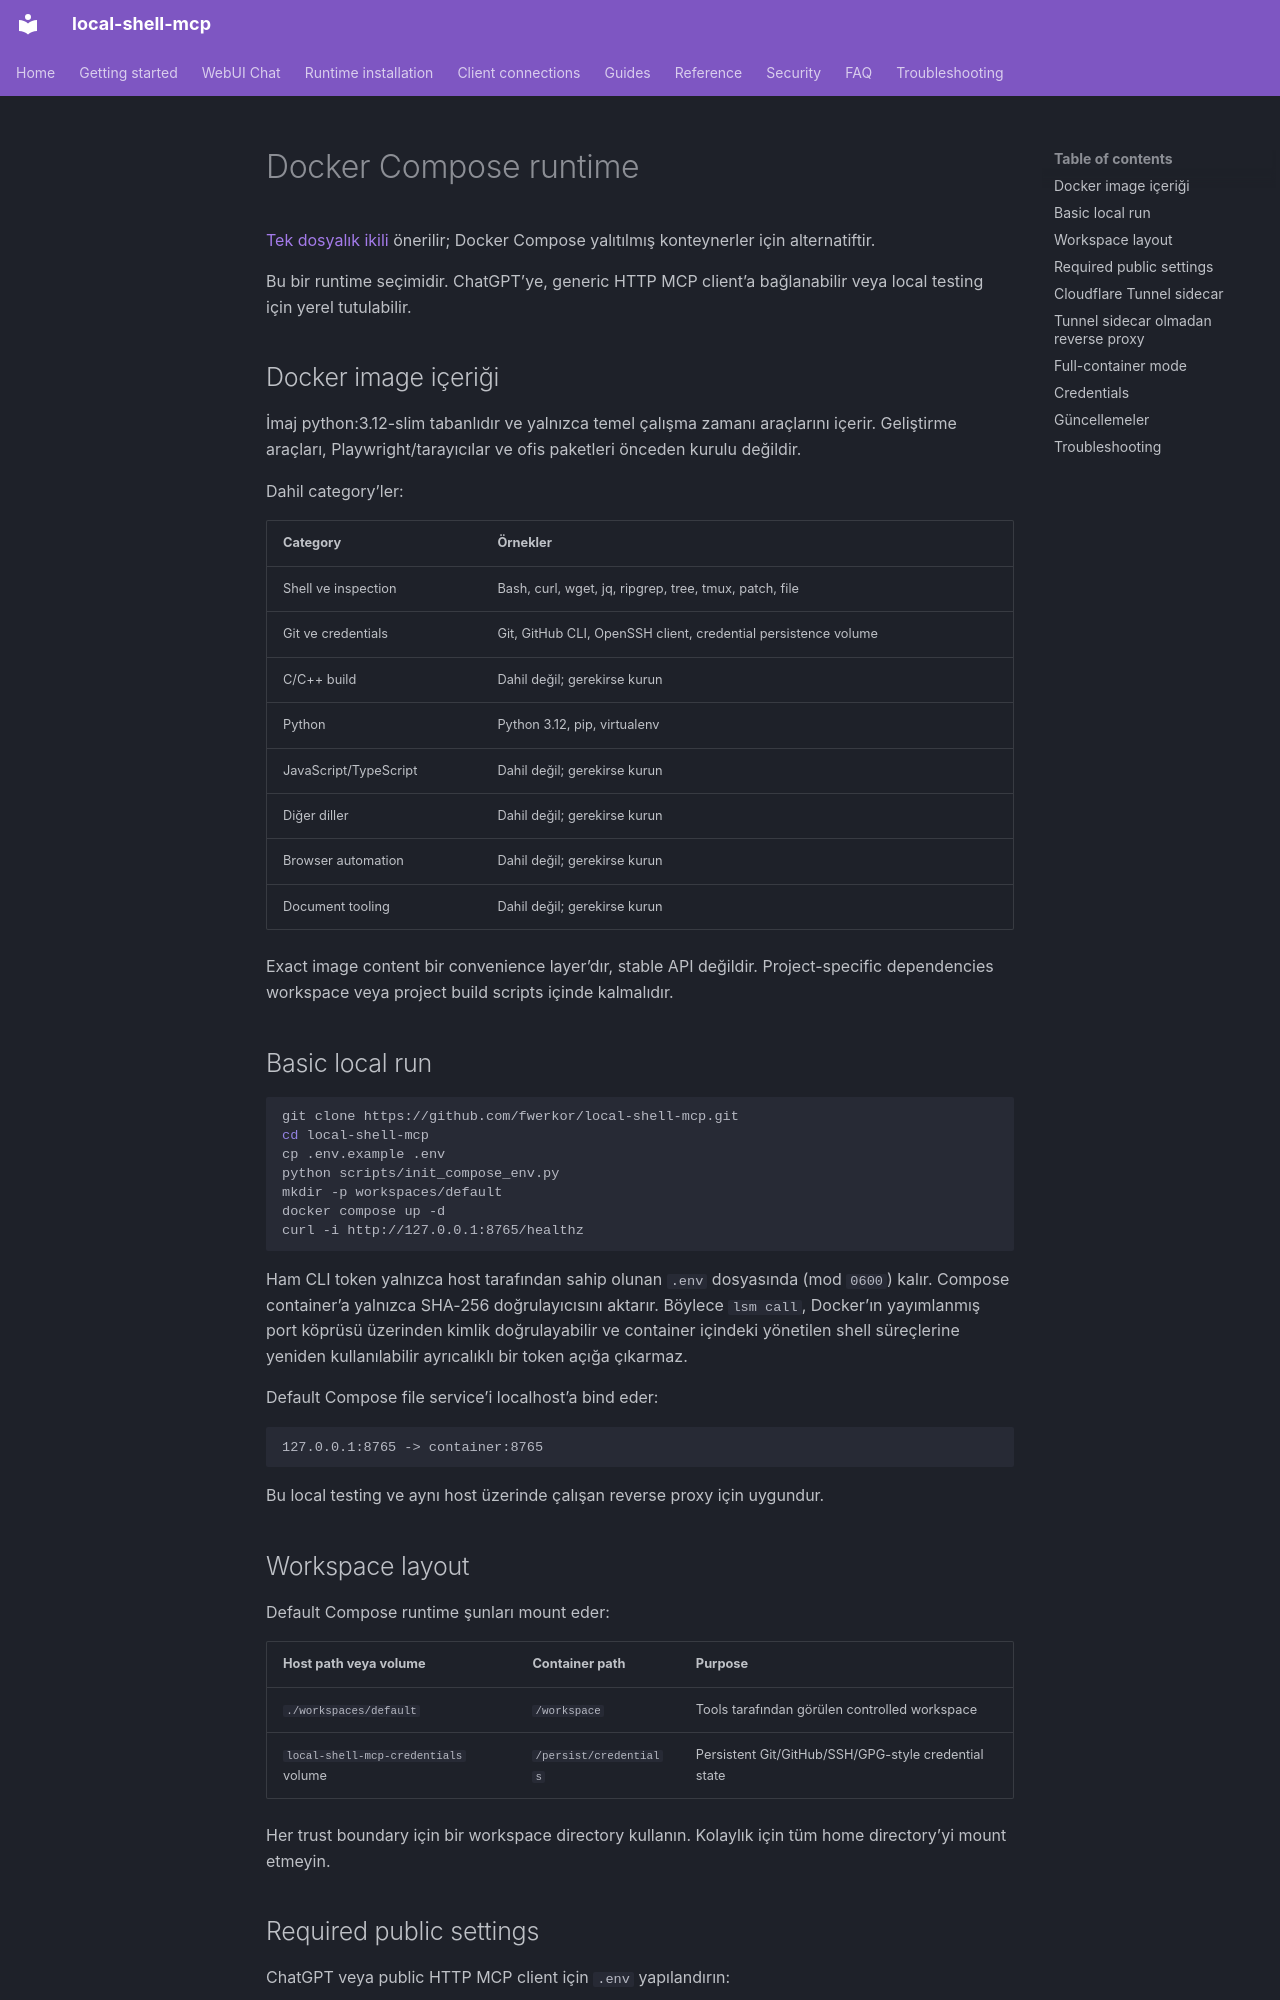

repository: fwerkor/local-shell-mcp · page: installation/docker.tr/index.html · generator: mkdocs

<!-- i18n-source-sha256: f769f579039e6eae80c7c955b80248ae0919448b2f5ca18ea4588ee66b0beba1 -->
# Docker Compose runtime

[Tek dosyalık ikili](binary.md) önerilir; Docker Compose yalıtılmış konteynerler için alternatiftir.

Bu bir runtime seçimidir. ChatGPT’ye, generic HTTP MCP client’a bağlanabilir veya local testing için yerel tutulabilir.

## Docker image içeriği

İmaj python:3.12-slim tabanlıdır ve yalnızca temel çalışma zamanı araçlarını içerir. Geliştirme araçları, Playwright/tarayıcılar ve ofis paketleri önceden kurulu değildir.

Dahil category’ler:

| Category | Örnekler |
|---|---|
| Shell ve inspection | Bash, curl, wget, jq, ripgrep, tree, tmux, patch, file |
| Git ve credentials | Git, GitHub CLI, OpenSSH client, credential persistence volume |
| C/C++ build | Dahil değil; gerekirse kurun |
| Python | Python 3.12, pip, virtualenv |
| JavaScript/TypeScript | Dahil değil; gerekirse kurun |
| Diğer diller | Dahil değil; gerekirse kurun |
| Browser automation | Dahil değil; gerekirse kurun |
| Document tooling | Dahil değil; gerekirse kurun |

Exact image content bir convenience layer’dır, stable API değildir. Project-specific dependencies workspace veya project build scripts içinde kalmalıdır.

## Basic local run

```bash
git clone https://github.com/fwerkor/local-shell-mcp.git
cd local-shell-mcp
cp .env.example .env
python scripts/init_compose_env.py
mkdir -p workspaces/default
docker compose up -d
curl -i http://127.0.0.1:8765/healthz
```

Ham CLI token yalnızca host tarafından sahip olunan `.env` dosyasında (mod `0600`) kalır. Compose container’a yalnızca SHA-256 doğrulayıcısını aktarır. Böylece `lsm call`, Docker’ın yayımlanmış port köprüsü üzerinden kimlik doğrulayabilir ve container içindeki yönetilen shell süreçlerine yeniden kullanılabilir ayrıcalıklı bir token açığa çıkarmaz.

Default Compose file service’i localhost’a bind eder:

```text
127.0.0.1:8765 -> container:8765
```

Bu local testing ve aynı host üzerinde çalışan reverse proxy için uygundur.

## Workspace layout

Default Compose runtime şunları mount eder:

| Host path veya volume | Container path | Purpose |
|---|---|---|
| `./workspaces/default` | `/workspace` | Tools tarafından görülen controlled workspace |
| `local-shell-mcp-credentials` volume | `/persist/credentials` | Persistent Git/GitHub/SSH/GPG-style credential state |

Her trust boundary için bir workspace directory kullanın. Kolaylık için tüm home directory’yi mount etmeyin.
